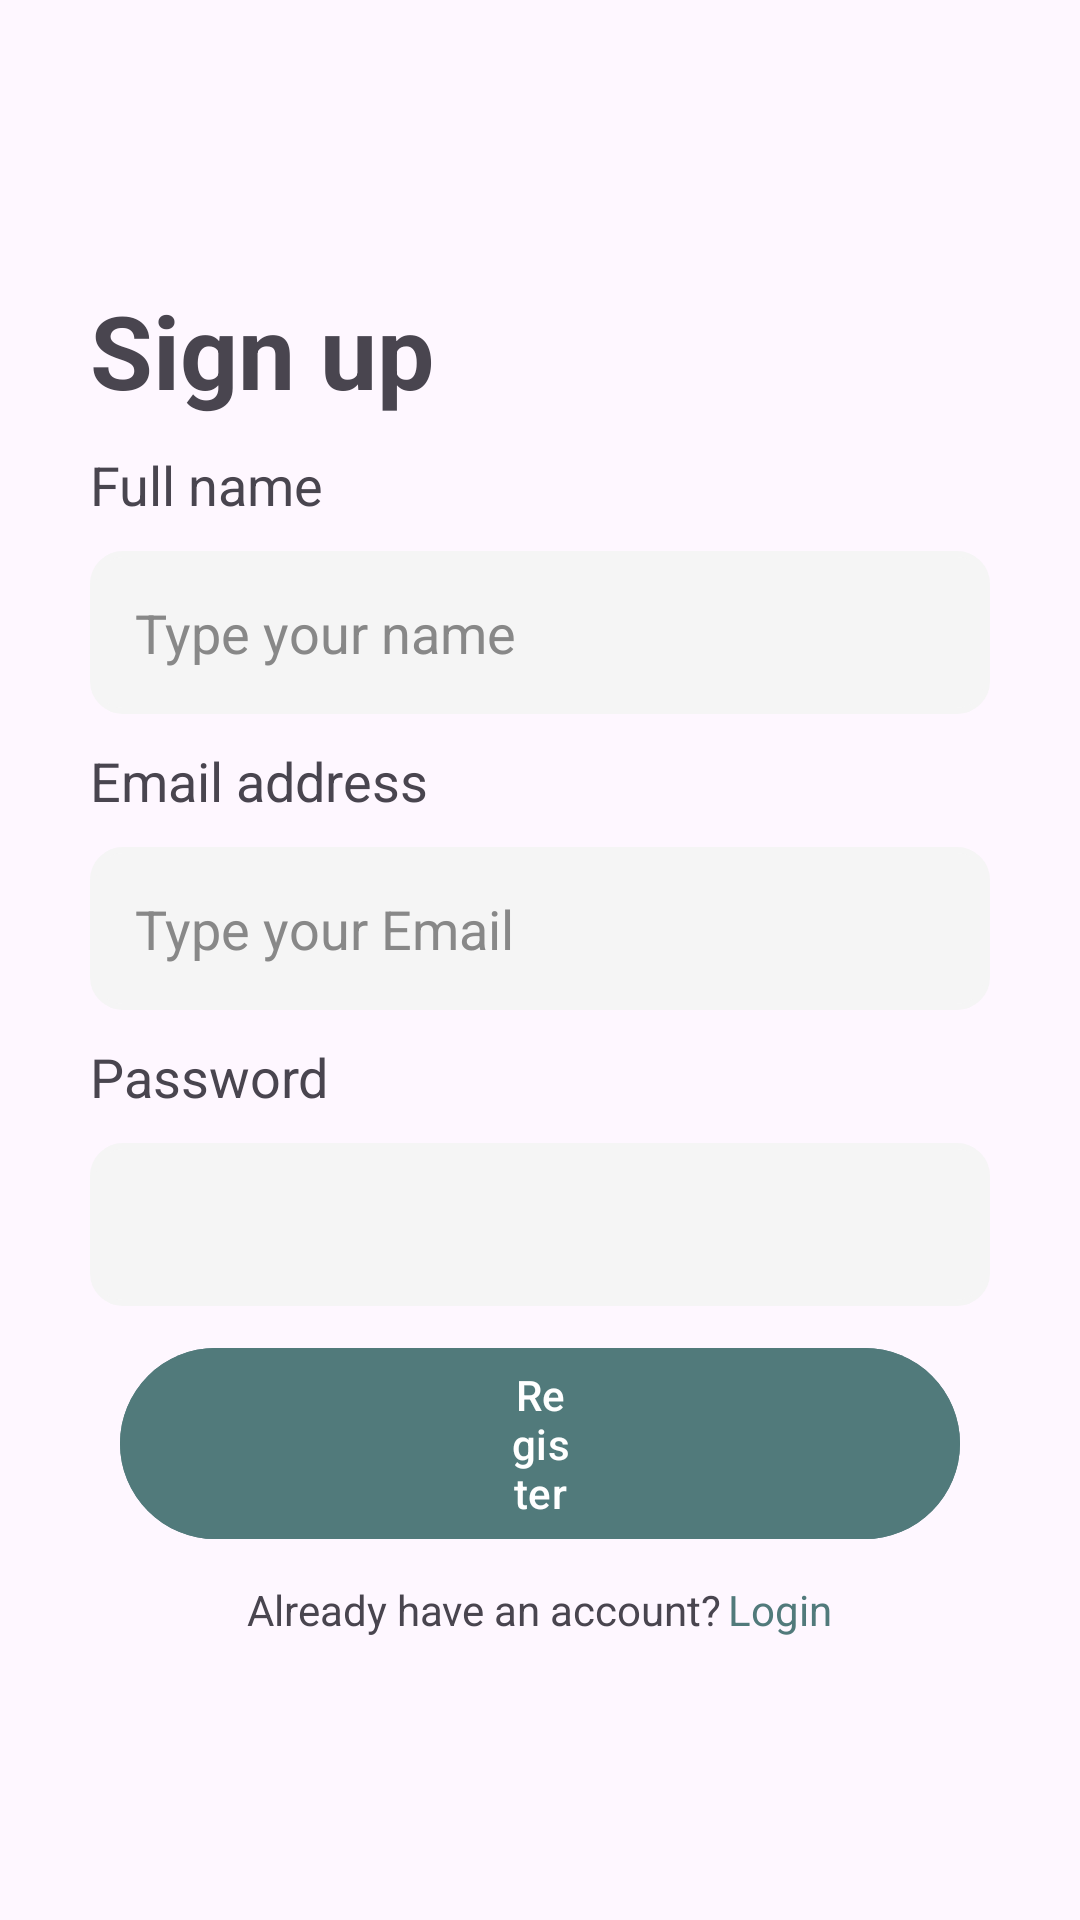

Write the Android layout XML for this screen, with the resource values it uses.
<!-- AndroidManifest.xml: application theme Theme.BookSwapHub -->
<!-- res/layout/fragment_register.xml -->
<?xml version="1.0" encoding="utf-8"?>
<FrameLayout xmlns:android="http://schemas.android.com/apk/res/android"
    xmlns:tools="http://schemas.android.com/tools"
    android:layout_width="match_parent"
    android:layout_height="match_parent"
    tools:context=".registerFragment">

    <LinearLayout
        android:layout_width="match_parent"
        android:layout_height="wrap_content"
        android:layout_gravity="center"
        android:layout_margin="30sp"
        android:orientation="vertical">

        <TextView
            android:id="@+id/tvRegisterTitulo"
            android:layout_width="match_parent"
            android:layout_height="wrap_content"
            android:text="Sign up"
            android:textSize="34sp"
            android:textStyle="bold" />

        <LinearLayout
            android:layout_width="match_parent"
            android:layout_height="match_parent"
            android:orientation="vertical">

            <TextView
                android:id="@+id/tvRegisterName"
                android:layout_width="match_parent"
                android:layout_height="wrap_content"
                android:layout_marginTop="10sp"
                android:layout_marginEnd="10sp"
                android:layout_marginRight="10sp"
                android:layout_marginBottom="10sp"
                android:text="Full name"
                android:textSize="18sp" />

            <EditText
                android:id="@+id/etRegisterName"
                android:layout_width="match_parent"
                android:layout_height="wrap_content"
                android:background="@drawable/roundedradius"
                android:backgroundTint="@color/grayBackground"
                android:ems="10"
                android:inputType="text"
                android:padding="15sp"
                android:text="@string/type_your_name"
                android:textColor="@color/grayText" />
        </LinearLayout>

        <LinearLayout
            android:layout_width="match_parent"
            android:layout_height="wrap_content"
            android:orientation="vertical">

            <TextView
                android:id="@+id/tvRegisterEmail"
                android:layout_width="match_parent"
                android:layout_height="wrap_content"
                android:layout_marginTop="10sp"
                android:layout_marginEnd="10sp"
                android:layout_marginRight="10sp"
                android:layout_marginBottom="10sp"
                android:text="@string/emailLogin"
                android:textSize="18sp" />

            <EditText
                android:id="@+id/etRegisterEmail"
                android:layout_width="match_parent"
                android:layout_height="wrap_content"
                android:background="@drawable/roundedradius"
                android:backgroundTint="@color/grayBackground"
                android:ems="10"
                android:inputType="text"
                android:padding="15sp"
                android:text="@string/type_your_email"
                android:textColor="@color/grayText" />
        </LinearLayout>

        <LinearLayout
            android:layout_width="match_parent"
            android:layout_height="wrap_content"
            android:orientation="vertical">

            <TextView
                android:id="@+id/tvRegisterPassword"
                android:layout_width="match_parent"
                android:layout_height="wrap_content"
                android:layout_marginTop="10sp"
                android:layout_marginEnd="10sp"
                android:layout_marginBottom="10sp"
                android:text="@string/password"
                android:textSize="18sp" />

            <EditText
                android:id="@+id/etRegisterPassword"
                android:layout_width="match_parent"
                android:layout_height="wrap_content"
                android:background="@drawable/roundedradius"
                android:backgroundTint="@color/grayBackground"
                android:ems="10"
                android:inputType="textPassword"
                android:padding="15sp" />
        </LinearLayout>

        <Button
            android:id="@+id/btRegisterRegister"
            android:layout_width="match_parent"
            android:layout_height="wrap_content"
            android:layout_gravity="center"
            android:layout_marginLeft="10sp"
            android:layout_marginTop="10sp"
            android:layout_marginRight="10sp"
            android:layout_marginBottom="10sp"
            android:backgroundTint="@color/myrtleGreen"
            android:paddingLeft="130sp"
            android:paddingRight="130sp"
            android:text="@string/register" />

        <LinearLayout
            android:layout_width="match_parent"
            android:layout_height="wrap_content"
            android:gravity="center"
            android:orientation="horizontal">

            <TextView
                android:id="@+id/tvRegisterAccount"
                android:layout_width="wrap_content"
                android:layout_height="wrap_content"
                android:gravity="center"
                android:text="@string/already_have_an_account" />

            <TextView
                android:id="@+id/tvRegisterLogin"
                android:layout_width="wrap_content"
                android:layout_height="wrap_content"
                android:layout_marginLeft="2sp"
                android:gravity="center"
                android:text="@string/login"
                android:textColor="@color/myrtleGreen" />
        </LinearLayout>

    </LinearLayout>
</FrameLayout>
<!-- resources referenced by this layout -->
<resources>
  <color name="grayBackground">#F5F5F5</color>
  <color name="grayText">#888888</color>
  <color name="myrtleGreen">#517A7B</color>
  <!-- drawable roundedradius (drawable) -->
  <?xml version="1.0" encoding="utf-8"?>
  <shape
      xmlns:android="http://schemas.android.com/apk/res/android"
      android:shape="rectangle">
  
      <corners android:radius="10dp" />
      <stroke android:width="2dp" android:color="#ccc" />
      <solid android:color="@color/grayBackground" />
  
  </shape>
  <string name="already_have_an_account">Already have an account?</string>
  <string name="emailLogin">Email address</string>
  <string name="login">Login</string>
  <string name="password">Password</string>
  <string name="register">Register</string>
  <string name="type_your_email">Type your Email</string>
  <string name="type_your_name">Type your name</string>
  <style name="Theme.BookSwapHub" parent="Base.Theme.BookSwapHub" />
  <style name="Base.Theme.BookSwapHub" parent="Theme.Material3.DayNight.NoActionBar">
          
          
      </style>
</resources>
